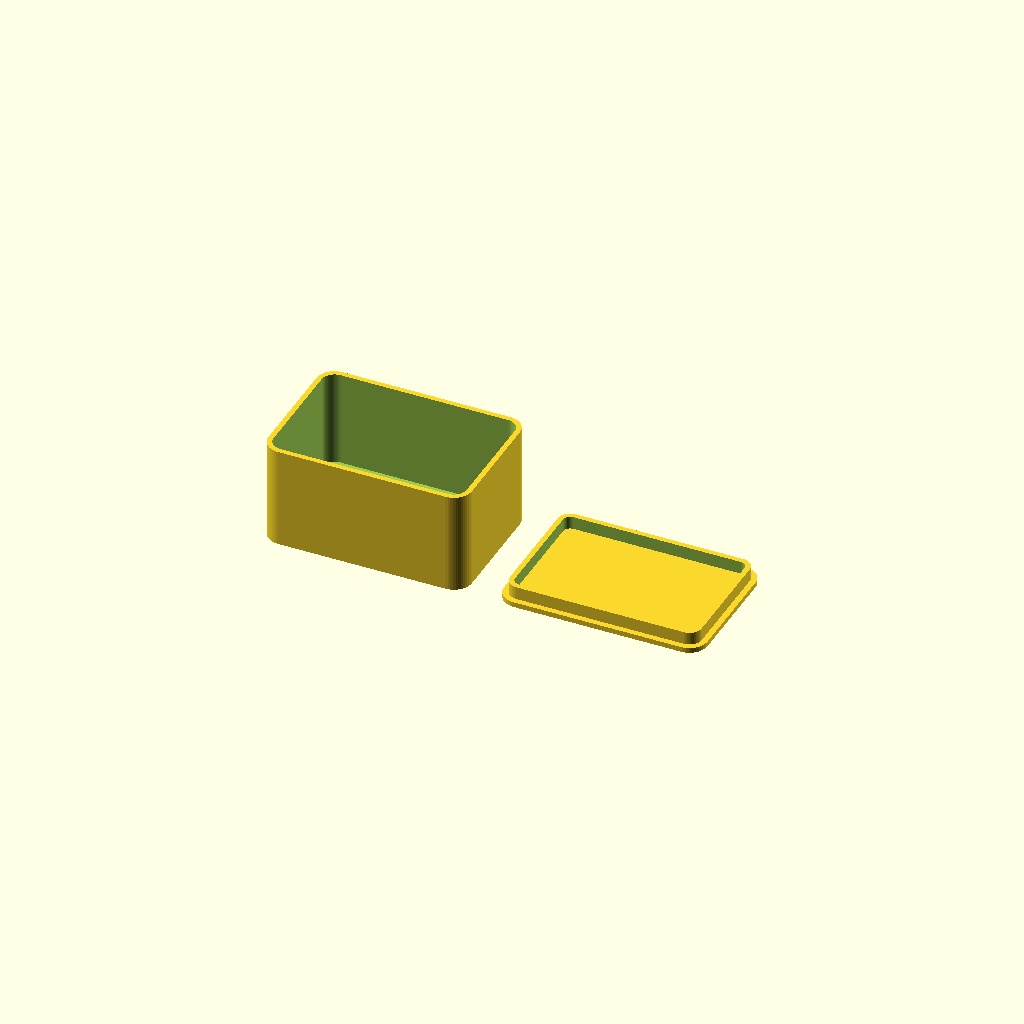
Cell 1: the model at its default parameters.
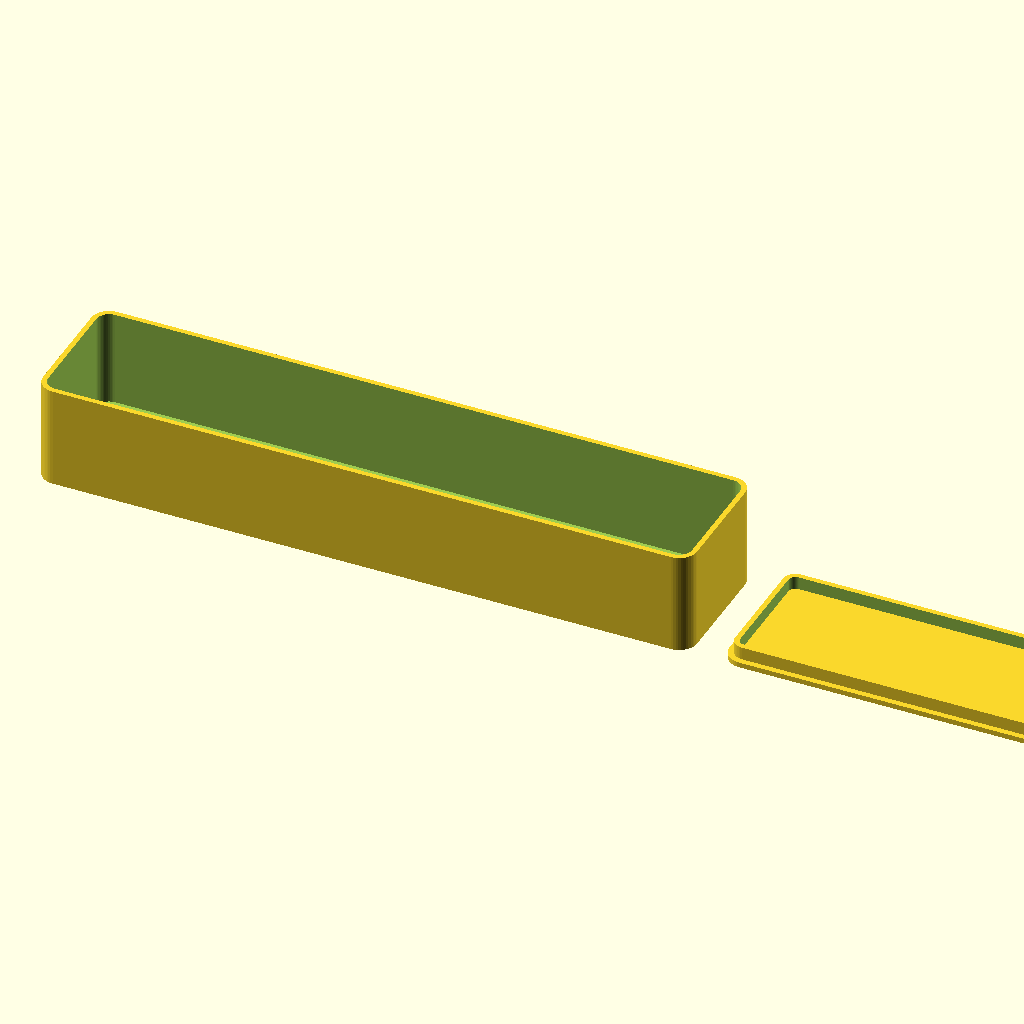
Cell 2: width = 200 (everything else at default).
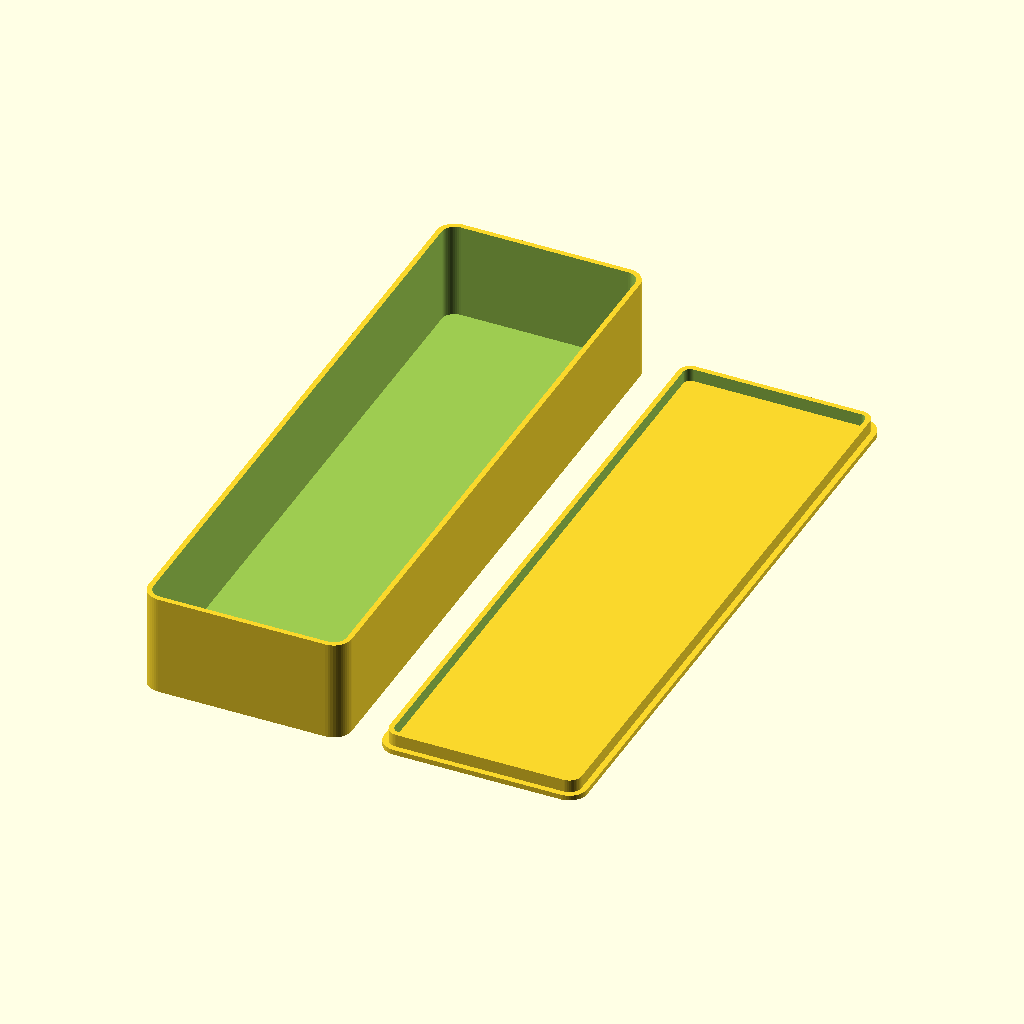
Cell 3: the same model with depth = 200.
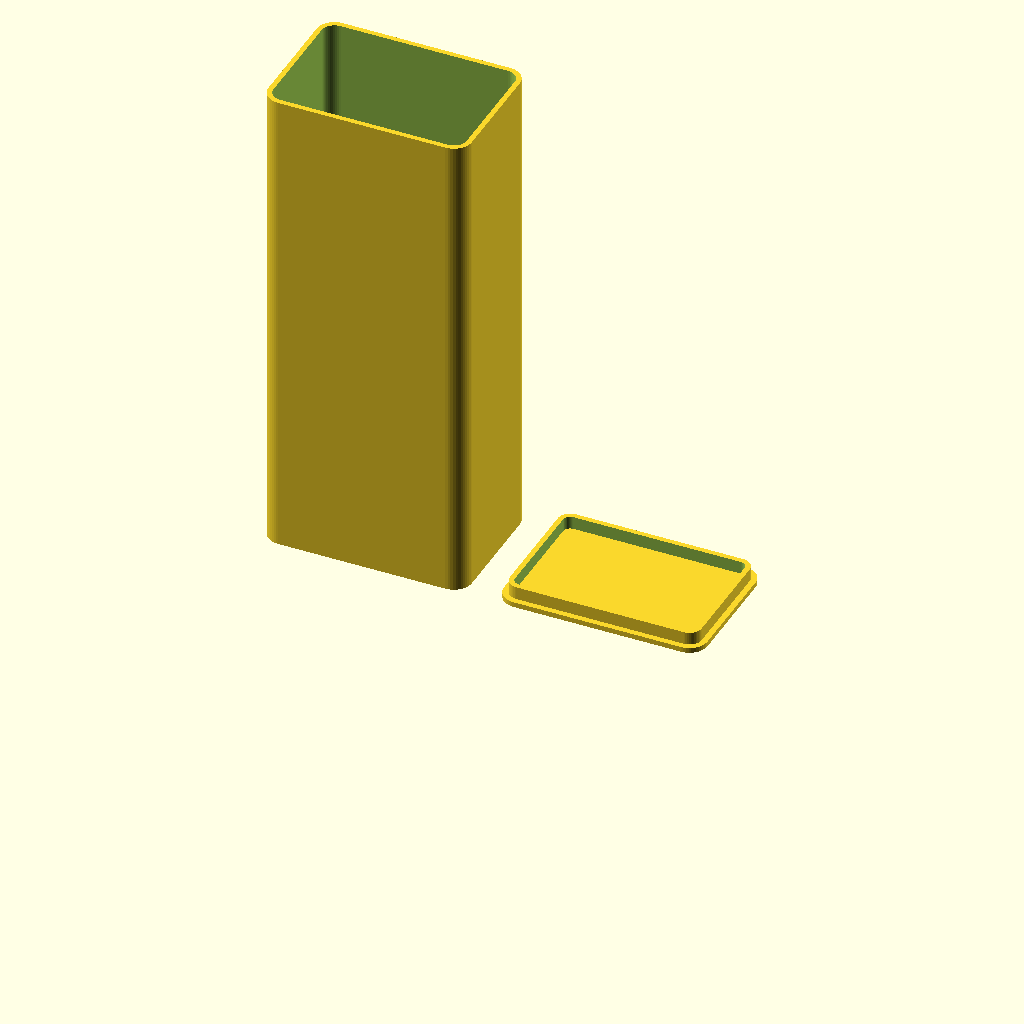
Cell 4: height = 150 (everything else at default).
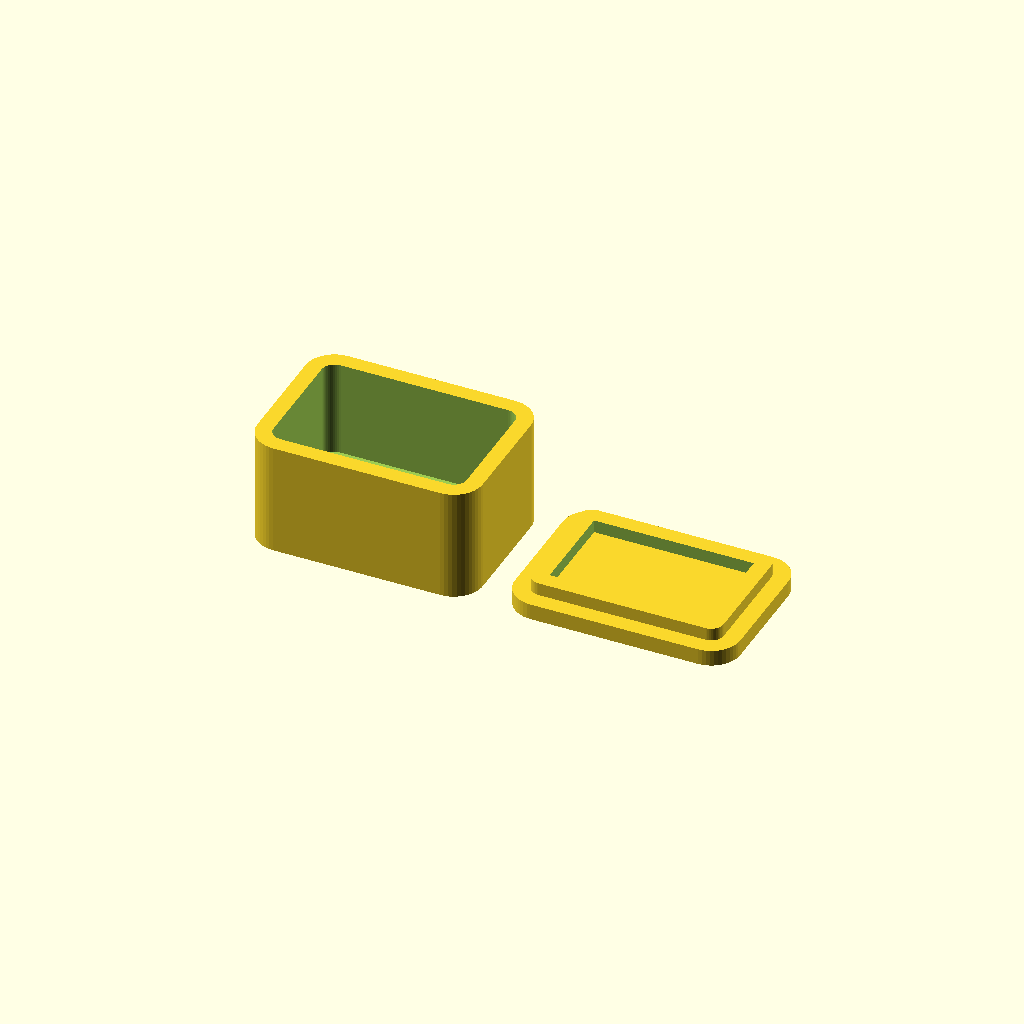
Cell 5 — wall set to 5, the other parameters unchanged.
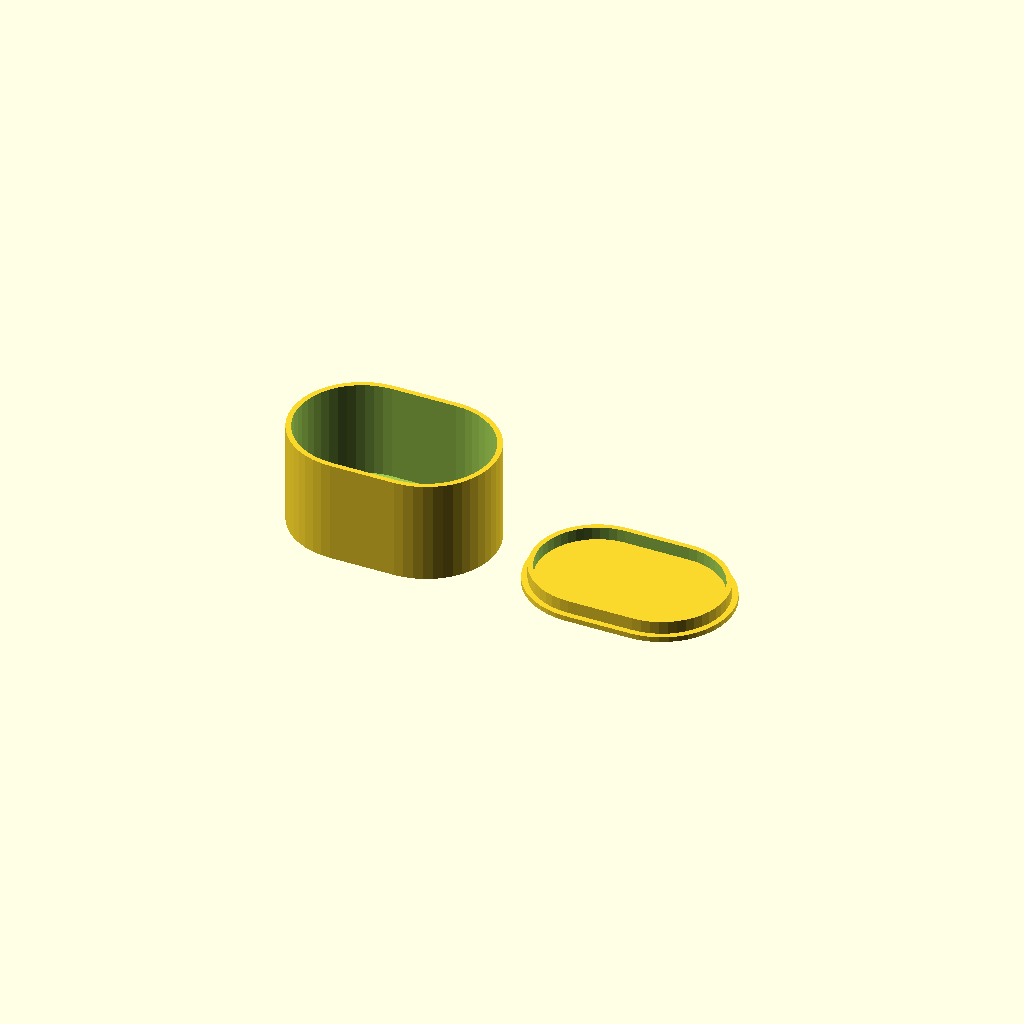
Cell 6: corner = 20 (everything else at default).
One fixed orthographic camera (rotation 55°, 0°, 25°; colour scheme Cornfield) for every cell.
The OpenSCAD source (resources/primitives/scad/box_with_lid.scad):
// Box with lid — Primitive Generator example (Neotko fork)
// Prints as two pieces side by side: the box and its lid.

/* [Size] */
// Inside width
width = 60; // [10:200]
// Inside depth
depth = 40; // [10:200]
// Inside height
height = 30; // [5:150]

/* [Walls] */
// Wall thickness
wall = 1.6; // [0.8:0.2:5]
// Corner radius
corner = 4; // [0:20]
// Gap between lid and box, for the fit
fit = 0.2; // [0:0.05:0.6]
// Lid lip height
lip = 4; // [2:15]

/* [Hidden] */
$fn = 48;

module rounded(w, d, h, r) {
    r2 = max(0.01, min(r, w / 2 - 0.01, d / 2 - 0.01));
    linear_extrude(h)
        offset(r = r2) square([w - 2 * r2, d - 2 * r2], center = true);
}

module box() {
    difference() {
        rounded(width + 2 * wall, depth + 2 * wall, height + wall, corner + wall);
        translate([0, 0, wall]) rounded(width, depth, height + 1, corner);
    }
}

module lid() {
    rounded(width + 2 * wall, depth + 2 * wall, wall, corner + wall);
    translate([0, 0, wall - 0.01])
    difference() {
        rounded(width - 2 * fit, depth - 2 * fit, lip, corner - fit);
        translate([0, 0, -1]) rounded(width - 2 * fit - 2 * wall, depth - 2 * fit - 2 * wall, lip + 2, corner - fit - wall);
    }
}

box();
translate([width + 2 * wall + 10, 0, 0]) lid();
Customizer parameters (derived from the source; name, type, default, range or options):
width: number, default 60, range 10 to 200
depth: number, default 40, range 10 to 200
height: number, default 30, range 5 to 150
wall: number, default 1.6, range 0.8 to 5, step 0.2
corner: number, default 4, range 0 to 20
fit: number, default 0.2, range 0 to 0.6, step 0.05
lip: number, default 4, range 2 to 15
